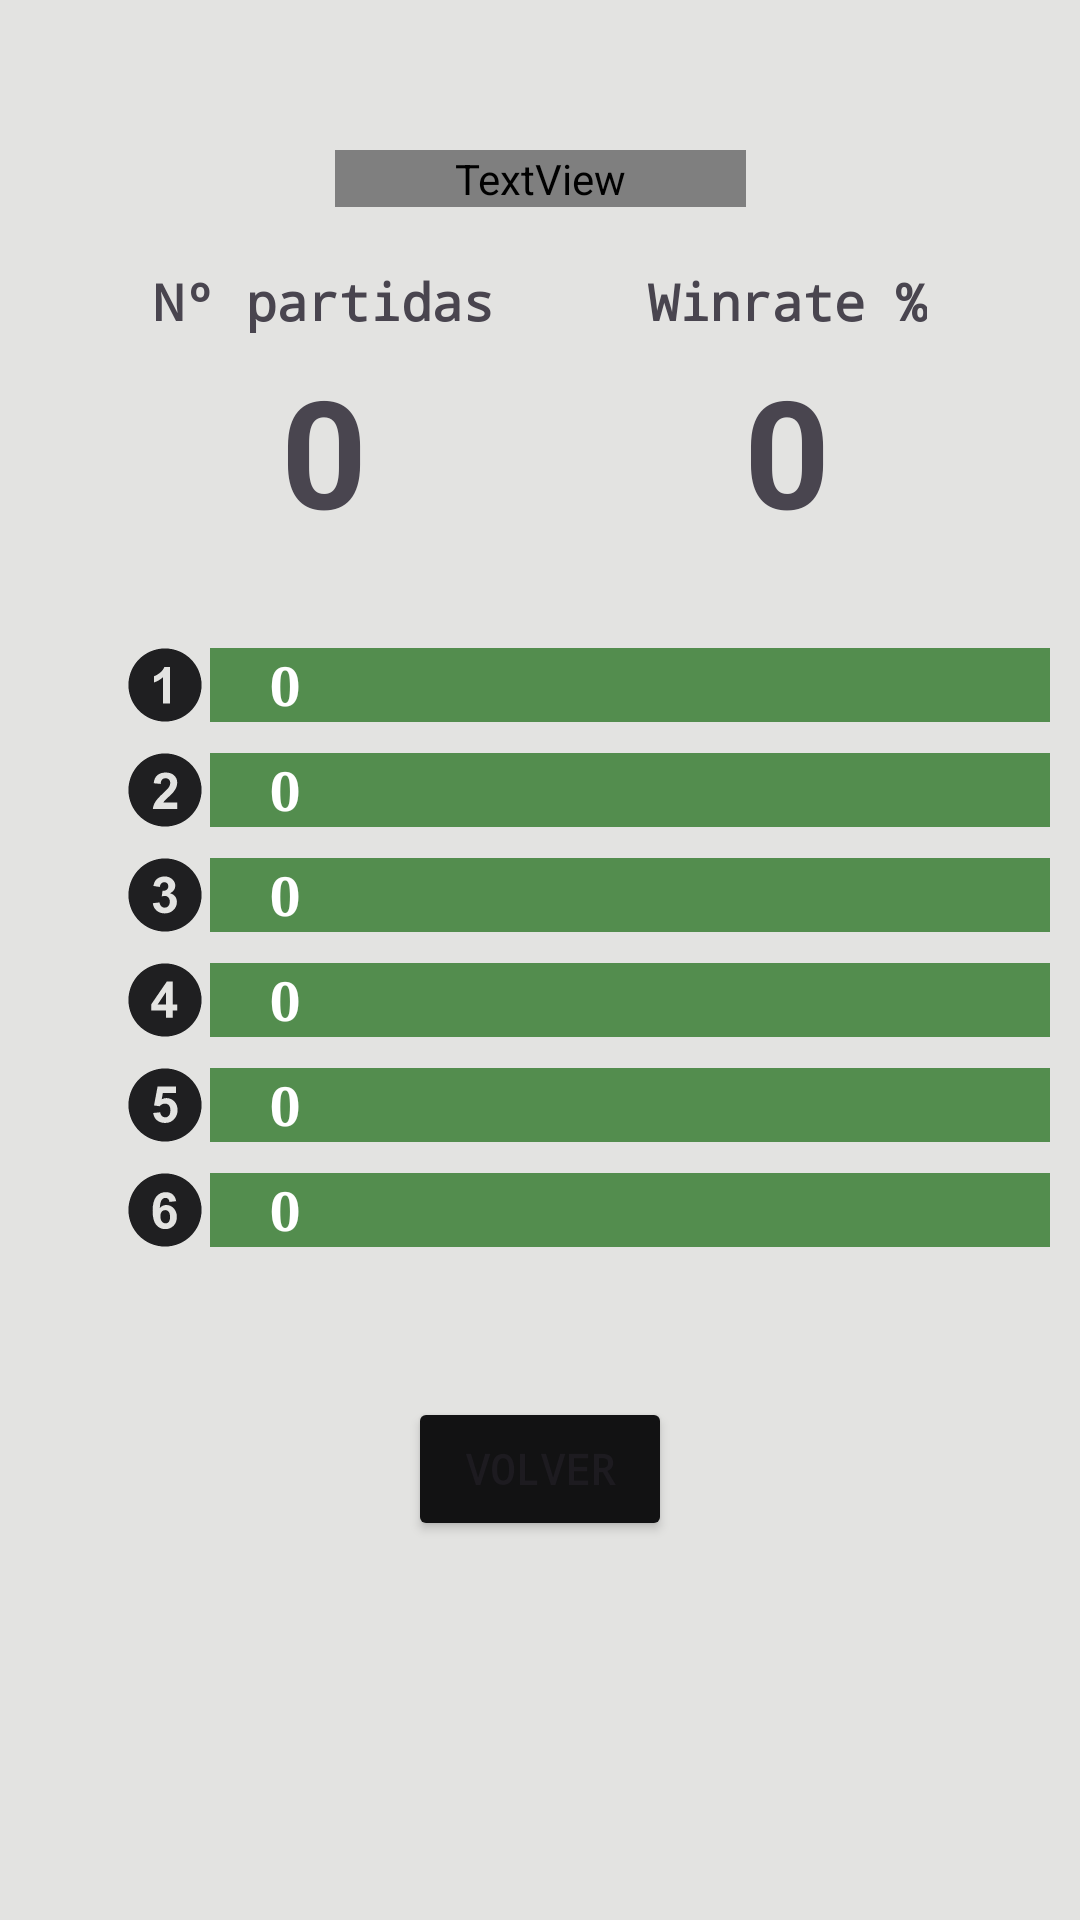

The Android layout XML behind this screen, and the referenced resources:
<!-- AndroidManifest.xml: application theme Theme.Lingle -->
<!-- res/layout/activity_stats.xml -->
<?xml version="1.0" encoding="utf-8"?>
<androidx.constraintlayout.widget.ConstraintLayout xmlns:android="http://schemas.android.com/apk/res/android"
    xmlns:app="http://schemas.android.com/apk/res-auto"
    xmlns:tools="http://schemas.android.com/tools"
    android:layout_width="match_parent"
    android:layout_height="match_parent"
    android:background="@color/primaryLight"
    tools:context=".StatsActivity">


    <TextView
        android:id="@+id/textViewTotal6"
        android:layout_width="280dp"
        android:layout_height="wrap_content"
        android:background="@color/greenTile"
        android:text="0"
        android:textColor="@color/white"
        android:textSize="18sp"
        android:textStyle="bold"
        android:typeface="serif"
        android:paddingStart="20dp"
        app:layout_constraintBottom_toBottomOf="@+id/imageView56269"
        app:layout_constraintStart_toEndOf="@+id/imageView56269"
        app:layout_constraintTop_toTopOf="@+id/imageView56269" />

    <ImageView
        android:id="@+id/imageView56269"
        android:layout_width="30dp"
        android:layout_height="30dp"
        android:layout_marginStart="40dp"
        android:layout_marginTop="5dp"
        app:layout_constraintStart_toStartOf="parent"
        app:layout_constraintTop_toBottomOf="@+id/imageView5626"
        app:srcCompat="@drawable/number6" />

    <TextView
        android:id="@+id/textViewTotal5"
        android:layout_width="280dp"
        android:layout_height="wrap_content"
        android:background="@color/greenTile"
        android:text="0"
        android:textColor="@color/white"
        android:textSize="18sp"
        android:textStyle="bold"
        android:typeface="serif"
        android:paddingStart="20dp"
        app:layout_constraintBottom_toBottomOf="@+id/imageView5626"
        app:layout_constraintStart_toEndOf="@+id/imageView5626"
        app:layout_constraintTop_toTopOf="@+id/imageView5626" />

    <ImageView
        android:id="@+id/imageView5626"
        android:layout_width="30dp"
        android:layout_height="30dp"
        android:layout_marginStart="40dp"
        android:layout_marginTop="5dp"
        app:layout_constraintStart_toStartOf="parent"
        app:layout_constraintTop_toBottomOf="@+id/imageView56"
        app:srcCompat="@drawable/number5" />

    <TextView
        android:id="@+id/textViewTotal4"
        android:layout_width="280dp"
        android:layout_height="wrap_content"
        android:background="@color/greenTile"
        android:text="0"
        android:textColor="@color/white"
        android:textSize="18sp"
        android:textStyle="bold"
        android:typeface="serif"
        android:paddingStart="20dp"
        app:layout_constraintBottom_toBottomOf="@+id/imageView56"
        app:layout_constraintStart_toEndOf="@+id/imageView56"
        app:layout_constraintTop_toTopOf="@+id/imageView56" />

    <ImageView
        android:id="@+id/imageView56"
        android:layout_width="30dp"
        android:layout_height="30dp"
        android:layout_marginStart="40dp"
        android:layout_marginTop="5dp"
        app:layout_constraintStart_toStartOf="parent"
        app:layout_constraintTop_toBottomOf="@+id/imageView565"
        app:srcCompat="@drawable/number4" />

    <TextView
        android:id="@+id/textViewTotal3"
        android:layout_width="280dp"
        android:layout_height="wrap_content"
        android:background="@color/greenTile"
        android:text="0"
        android:textColor="@color/white"
        android:textSize="18sp"
        android:textStyle="bold"
        android:typeface="serif"
        android:paddingStart="20dp"
        app:layout_constraintBottom_toBottomOf="@+id/imageView565"
        app:layout_constraintStart_toEndOf="@+id/imageView565"
        app:layout_constraintTop_toTopOf="@+id/imageView565" />

    <ImageView
        android:id="@+id/imageView565"
        android:layout_width="30dp"
        android:layout_height="30dp"
        android:layout_marginStart="40dp"
        android:layout_marginTop="5dp"
        app:layout_constraintStart_toStartOf="parent"
        app:layout_constraintTop_toBottomOf="@+id/imageView5657"
        app:srcCompat="@drawable/number3" />

    <ImageView
        android:id="@+id/imageView5657"
        android:layout_width="30dp"
        android:layout_height="30dp"
        android:layout_marginStart="40dp"
        android:layout_marginTop="5dp"
        app:layout_constraintStart_toStartOf="parent"
        app:layout_constraintTop_toBottomOf="@+id/imageView7"
        app:srcCompat="@drawable/number2" />

    <TextView
        android:id="@+id/textViewTotal2"
        android:layout_width="280dp"
        android:layout_height="wrap_content"
        android:background="@color/greenTile"
        android:text="0"
        android:textColor="@color/white"
        android:textSize="18sp"
        android:textStyle="bold"
        android:typeface="serif"
        android:paddingStart="20dp"
        app:layout_constraintBottom_toBottomOf="@+id/imageView5657"
        app:layout_constraintStart_toEndOf="@+id/imageView5657"
        app:layout_constraintTop_toTopOf="@+id/imageView5657" />

    <TextView
        android:id="@+id/textViewStatsDeUsername"
        android:layout_width="wrap_content"
        android:layout_height="wrap_content"
        android:layout_marginTop="50dp"
        android:fontFamily="@font/bookosb"
        android:paddingStart="40dp"
        android:paddingEnd="40dp"
        android:text="Stats de "
        android:textColor="@color/primary"
        android:textSize="28sp"
        app:layout_constraintEnd_toEndOf="parent"
        app:layout_constraintStart_toStartOf="parent"
        app:layout_constraintTop_toTopOf="parent" />

    <TextView
        android:id="@+id/textView16"
        android:layout_width="wrap_content"
        android:layout_height="wrap_content"
        android:layout_marginTop="20dp"
        android:text="Nº partidas"
        android:textSize="17sp"
        android:textStyle="bold"
        android:typeface="monospace"
        app:layout_constraintEnd_toStartOf="@+id/textView17"
        app:layout_constraintHorizontal_bias="0.5"
        app:layout_constraintStart_toStartOf="parent"
        app:layout_constraintTop_toBottomOf="@+id/textViewStatsDeUsername" />

    <TextView
        android:id="@+id/textView17"
        android:layout_width="wrap_content"
        android:layout_height="wrap_content"
        android:layout_marginTop="20dp"
        android:text="Winrate %"
        android:textSize="17sp"
        android:textStyle="bold"
        android:typeface="monospace"
        app:layout_constraintEnd_toEndOf="parent"
        app:layout_constraintHorizontal_bias="0.5"
        app:layout_constraintStart_toEndOf="@+id/textView16"
        app:layout_constraintTop_toBottomOf="@+id/textViewStatsDeUsername" />

    <TextView
        android:id="@+id/textViewNumPartidas"
        android:layout_width="wrap_content"
        android:layout_height="wrap_content"
        android:layout_marginTop="5dp"
        android:text="0"
        android:textSize="50sp"
        android:textStyle="bold"
        app:layout_constraintEnd_toEndOf="@+id/textView16"
        app:layout_constraintStart_toStartOf="@+id/textView16"
        app:layout_constraintTop_toBottomOf="@+id/textView16" />

    <TextView
        android:id="@+id/textViewWinrate"
        android:layout_width="wrap_content"
        android:layout_height="wrap_content"
        android:layout_marginTop="5dp"
        android:text="0"
        android:textSize="50sp"
        android:textStyle="bold"
        app:layout_constraintEnd_toEndOf="@+id/textView17"
        app:layout_constraintStart_toStartOf="@+id/textView17"
        app:layout_constraintTop_toBottomOf="@+id/textView17" />

    <Button
        android:id="@+id/buttonVolverStats"
        android:layout_width="wrap_content"
        android:layout_height="wrap_content"
        android:layout_marginTop="50dp"
        android:backgroundTint="@color/darkPrimary"
        android:text="Volver"
        android:textStyle="bold"
        android:typeface="monospace"
        app:layout_constraintEnd_toEndOf="parent"
        app:layout_constraintStart_toStartOf="parent"
        app:layout_constraintTop_toBottomOf="@+id/textViewTotal6" />

    <ImageView
        android:id="@+id/imageView7"
        android:layout_width="30dp"
        android:layout_height="30dp"
        android:layout_marginStart="40dp"
        android:layout_marginTop="30dp"
        app:layout_constraintStart_toStartOf="parent"
        app:layout_constraintTop_toBottomOf="@+id/textViewNumPartidas"
        app:srcCompat="@drawable/number1" />

    <TextView
        android:id="@+id/textViewTotal1"
        android:layout_width="280dp"
        android:layout_height="wrap_content"
        android:background="@color/greenTile"
        android:text="0"
        android:textColor="@color/white"
        android:textSize="18sp"
        android:textStyle="bold"
        android:typeface="serif"
        android:paddingStart="20dp"
        app:layout_constraintBottom_toBottomOf="@+id/imageView7"
        app:layout_constraintStart_toEndOf="@+id/imageView7"
        app:layout_constraintTop_toTopOf="@+id/imageView7" />
</androidx.constraintlayout.widget.ConstraintLayout>
<!-- resources referenced by this layout -->
<resources>
  <color name="darkPrimary">#121213</color>
  <color name="greenTile">#538d4e</color>
  <color name="primary">#1f1f21</color>
  <color name="primaryLight">#e3e3e1</color>
  <color name="white">#FFFFFFFF</color>
  <!-- drawable number1 (drawable) -->
  <vector xmlns:android="http://schemas.android.com/apk/res/android"
      android:width="800dp"
      android:height="800dp"
      android:viewportWidth="32"
      android:viewportHeight="32">
    <path
        android:pathData="M16,3c-7.18,0 -13,5.82 -13,13s5.82,13 13,13 13,-5.82 13,-13 -5.82,-13 -13,-13zM17.757,22.536h-2.469v-9.305c-0.901,0.841 -1.964,1.463 -3.188,1.867v-2.234c0.644,-0.211 1.344,-0.612 2.099,-1.202s1.273,-1.278 1.555,-2.064h2.003v12.938z"
        android:fillColor="@color/primary"/>
  </vector>
  <!-- drawable number2 (drawable) -->
  <vector xmlns:android="http://schemas.android.com/apk/res/android"
      android:width="800dp"
      android:height="800dp"
      android:viewportWidth="32"
      android:viewportHeight="32">
    <path
        android:pathData="M16,3c-7.18,0 -13,5.82 -13,13s5.82,13 13,13 13,-5.82 13,-13 -5.82,-13 -13,-13zM20.342,20.426v2.297h-8.656c0.093,-0.867 0.374,-1.688 0.843,-2.465 0.468,-0.776 1.393,-1.807 2.774,-3.09 1.111,-1.037 1.793,-1.74 2.045,-2.109 0.34,-0.51 0.51,-1.014 0.51,-1.512 0,-0.551 -0.147,-0.975 -0.441,-1.271s-0.7,-0.444 -1.219,-0.444c-0.512,0 -0.92,0.156 -1.223,0.467s-0.478,0.827 -0.523,1.549l-2.469,-0.247c0.146,-1.359 0.605,-2.335 1.378,-2.928s1.739,-0.888 2.898,-0.888c1.27,0 2.268,0.343 2.994,1.028s1.089,1.538 1.089,2.557c0,0.58 -0.104,1.132 -0.312,1.656s-0.537,1.074 -0.988,1.647c-0.299,0.38 -0.839,0.929 -1.621,1.644 -0.781,0.714 -1.276,1.188 -1.484,1.422s-0.376,0.463 -0.505,0.686h4.91z"
        android:fillColor="@color/primary"/>
  </vector>
  <!-- drawable number4 (drawable) -->
  <vector xmlns:android="http://schemas.android.com/apk/res/android"
      android:width="800dp"
      android:height="800dp"
      android:viewportWidth="32"
      android:viewportHeight="32">
    <path
        android:pathData="M16.359,17.583v-4.405l-2.971,4.405h2.971zM16,3c-7.18,0 -13,5.82 -13,13s5.82,13 13,13 13,-5.82 13,-13 -5.82,-13 -13,-13zM20.344,19.739h-1.594v2.595h-2.391v-2.595h-5.281v-2.147l5.598,-8.196h2.074v8.187h1.594v2.156z"
        android:fillColor="@color/primary"/>
  </vector>
  <!-- drawable number5 (drawable) -->
  <vector xmlns:android="http://schemas.android.com/apk/res/android"
      android:width="800dp"
      android:height="800dp"
      android:viewportWidth="32"
      android:viewportHeight="32">
    <path
        android:pathData="M16,3c-7.18,0 -13,5.82 -13,13s5.82,13 13,13 13,-5.82 13,-13 -5.82,-13 -13,-13zM19.546,20.68c-0.839,1.137 -2.003,1.705 -3.492,1.705 -1.19,0 -2.16,-0.319 -2.911,-0.959 -0.75,-0.641 -1.199,-1.502 -1.346,-2.582l2.469,-0.256c0.07,0.559 0.278,1 0.623,1.324 0.345,0.326 0.742,0.488 1.192,0.488 0.515,0 0.949,-0.209 1.307,-0.627 0.355,-0.418 0.534,-1.049 0.534,-1.893 0,-0.79 -0.178,-1.383 -0.532,-1.778 -0.355,-0.395 -0.818,-0.593 -1.388,-0.593 -0.71,0 -1.348,0.312 -1.911,0.938l-1.997,-0.289 1.266,-6.711h6.531v2.312h-4.658l-0.397,2.192c0.553,-0.273 1.117,-0.411 1.693,-0.411 1.099,0 2.03,0.399 2.795,1.196s1.146,1.832 1.146,3.103c-0.001,1.062 -0.309,2.009 -0.924,2.841z"
        android:fillColor="@color/primary"/>
  </vector>
  <style name="Theme.Lingle" parent="Base.Theme.Lingle" />
  <style name="Base.Theme.Lingle" parent="Theme.Material3.DayNight.NoActionBar">
          
          
  
          
          <item name="android:statusBarColor">@color/darkPrimary</item>
  
          
          <item name="colorControlActivated">@color/white</item>
  
          <item name="colorSwitchThumbNormal">@color/secondary</item>
  
          <item name="android:colorForeground">@color/darkPrimary</item>
      </style>
  <color name="secondary">#818384</color>
</resources>
